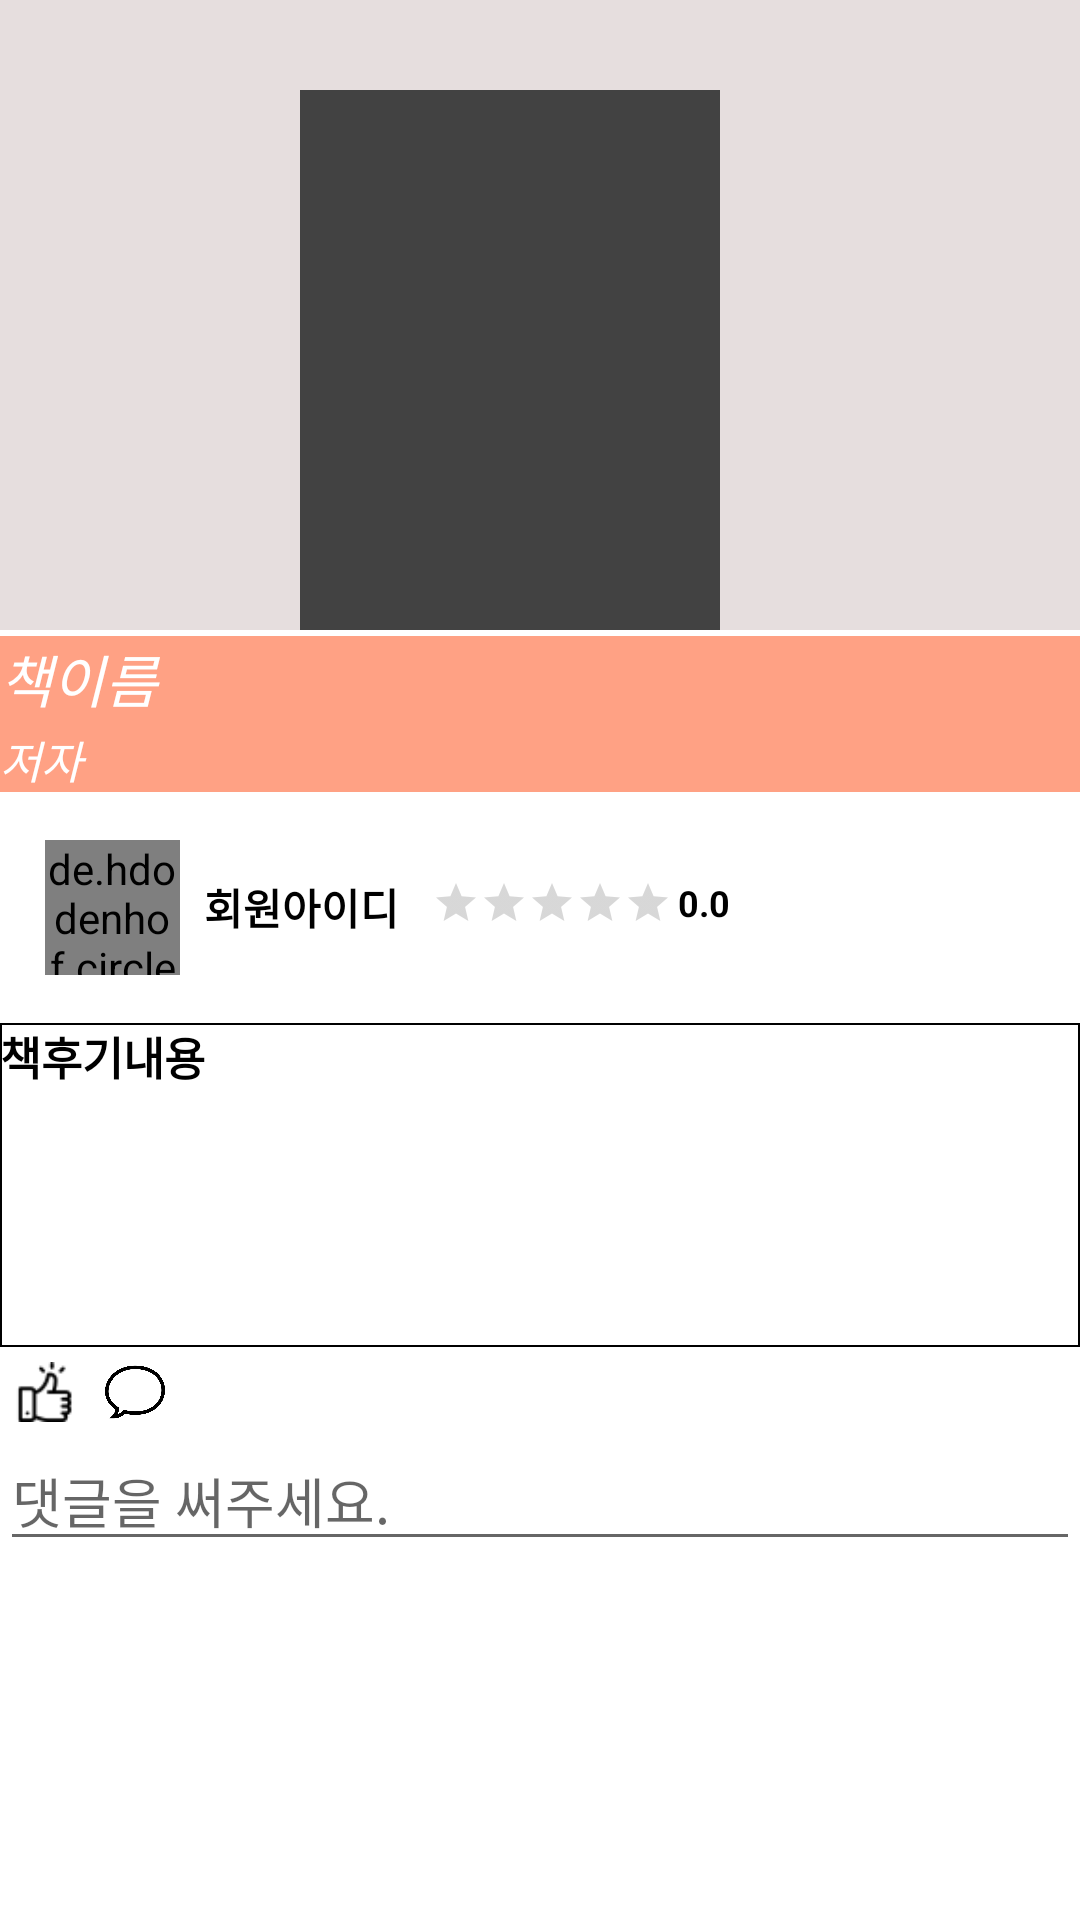

The Android layout XML behind this screen, and the referenced resources:
<!-- AndroidManifest.xml: application theme AppTheme -->
<!-- res/layout/home_item.xml -->
<?xml version="1.0" encoding="utf-8"?>
<androidx.constraintlayout.widget.ConstraintLayout xmlns:android="http://schemas.android.com/apk/res/android"
    xmlns:app="http://schemas.android.com/apk/res-auto"
    xmlns:tools="http://schemas.android.com/tools"
    android:id="@+id/homeConst"
    android:layout_width="match_parent"
    android:layout_height="wrap_content"
    android:layout_marginBottom="10dp"
    android:layout_marginStart="5dp"
    android:layout_marginEnd="5dp"

    android:background="#FFFFFF">


    <LinearLayout
        android:id="@+id/linearLayout3"
        android:layout_width="match_parent"
        android:layout_height="210dp"
        android:orientation="horizontal"


        android:background="#E6DEDE"
        app:layout_constraintEnd_toEndOf="parent"
        app:layout_constraintStart_toStartOf="parent"
        app:layout_constraintTop_toTopOf="parent">

        <ImageView
            android:id="@+id/iv_bookcover"
            android:layout_width="140dp"
            android:layout_height="180dp"
            android:layout_marginTop="30dp"
            android:layout_marginStart="100dp"
            android:background="#424242"
            android:scaleType="centerCrop"



            />


    </LinearLayout>

    
    <RatingBar
        android:id="@+id/rb_home"
        style="@style/Widget.AppCompat.RatingBar.Small"
        android:layout_width="wrap_content"
        android:layout_height="wrap_content"
        android:layout_marginBottom="32dp"
        android:isIndicator="true"
        android:max="5"
        android:numStars="5"
        android:rating="0"
        android:stepSize="0.5"
        app:layout_constraintBottom_toTopOf="@+id/tv_homeContent"
        app:layout_constraintEnd_toEndOf="parent"
        app:layout_constraintHorizontal_bias="0.074"
        app:layout_constraintStart_toEndOf="@+id/tv_homeUserId"
        app:layout_constraintTop_toBottomOf="@+id/LayoutType"
        app:layout_constraintVertical_bias="1.0" />

    <TextView
        android:id="@+id/tv_rating_count"
        android:layout_width="wrap_content"
        android:layout_height="wrap_content"
     android:layout_marginStart="2dp"
        android:layout_marginBottom="32dp"
        android:text="0.0"
        android:textColor="#000000"
        android:textSize="12dp"
        android:textStyle="bold"
        app:layout_constraintBottom_toTopOf="@+id/tv_homeContent"

        app:layout_constraintStart_toEndOf="@+id/rb_home"
        app:layout_constraintTop_toBottomOf="@+id/LayoutType"
        app:layout_constraintVertical_bias="1.0" />


    <TextView
        android:id="@+id/tv_isbn"
        android:layout_width="wrap_content"
        android:layout_height="wrap_content"
        android:text="isbn"
        android:visibility="gone"
        app:layout_constraintEnd_toEndOf="parent"
        app:layout_constraintStart_toEndOf="@+id/tv_rating_count"
        app:layout_constraintTop_toBottomOf="@+id/layoutName" />

    <Button
        android:id="@+id/home_modify"
        android:layout_width="30dp"
        android:layout_height="30dp"
        android:visibility="gone"
        android:layout_marginStart="44dp"

        android:layout_marginTop="16dp"
        android:background="#FFFFFF"
        android:text="수정"
        app:layout_constraintStart_toEndOf="@+id/tv_rating_count"
        app:layout_constraintTop_toBottomOf="@+id/LayoutType" />

    <Button
        android:id="@+id/home_remove"
        android:visibility="gone"
        android:layout_width="30dp"
        android:layout_height="30dp"
        android:layout_marginTop="16dp"
        android:layout_marginEnd="5dp"
        android:background="#FFFFFF"
        android:text="삭제"
        app:layout_constraintEnd_toEndOf="parent"
        app:layout_constraintHorizontal_bias="0.0"
        app:layout_constraintStart_toEndOf="@+id/home_modify"
        app:layout_constraintTop_toBottomOf="@+id/LayoutType" />

    <LinearLayout
        android:id="@+id/layoutName"
        android:layout_width="match_parent"
        android:layout_height="wrap_content"
      android:layout_marginTop="2sp"
        android:background="#FFA184"
        android:gravity="top"
        android:orientation="horizontal"
        android:weightSum="2"
        app:layout_constraintEnd_toEndOf="parent"
        app:layout_constraintHorizontal_bias="0.0"
        app:layout_constraintStart_toStartOf="parent"
        app:layout_constraintTop_toBottomOf="@+id/linearLayout3">



        <TextView
            android:id="@+id/tv_home_title"
            android:layout_width="323dp"
            android:layout_height="wrap_content"
            android:layout_alignParentStart="true"
            android:layout_alignParentLeft="true"
            android:layout_weight="1"
            android:fontFamily="sans-serif-light"
            android:text="책이름"
            android:textColor="#FFFFFF"
            android:textSize="19sp"
            android:textStyle="italic" />

        <ImageView
            android:id="@+id/iv_home_love"
            android:layout_width="80dp"
            android:layout_height="30dp"
            android:layout_weight="1"
            android:alpha="1"
            android:background="?attr/selectableItemBackgroundBorderless"
            android:clickable="true"
            android:src="@drawable/s3" />

    </LinearLayout>

    <LinearLayout
        android:id="@+id/LayoutType"
        android:layout_width="match_parent"
        android:layout_height="wrap_content"
        android:gravity="top"
        android:orientation="horizontal"
        android:background="#FFA184"
        android:weightSum="2"

        app:layout_constraintEnd_toEndOf="parent"
        app:layout_constraintHorizontal_bias="0.0"
        app:layout_constraintStart_toStartOf="parent"
        app:layout_constraintTop_toBottomOf="@+id/layoutName">

        <TextView
            android:id="@+id/tv_home_author"
            android:layout_width="match_parent"
            android:layout_height="wrap_content"
            android:layout_weight="1"
            android:text="저자"
            android:textColor="#FFFFFF"
            android:textSize="15sp"
            android:textStyle="italic" />


    </LinearLayout>


    <de.hdodenhof.circleimageview.CircleImageView
        android:id="@+id/tv_homeProfile"
        android:layout_width="45dp"
        android:layout_height="45dp"

        android:layout_alignParentTop="true"
        android:layout_marginStart="15dp"
        android:layout_marginTop="16dp"
        android:src="@drawable/ic_person_black_24dp"
        app:layout_constraintStart_toStartOf="parent"
        app:layout_constraintTop_toBottomOf="@+id/LayoutType" />

    <TextView
        android:id="@+id/tv_homeUserId"
        android:layout_width="wrap_content"
        android:layout_height="wrap_content"
        android:layout_marginStart="8dp"
        android:layout_marginTop="28dp"
        android:textColor="#000000"
        android:textStyle="bold"
        android:text="회원아이디"
        app:layout_constraintStart_toEndOf="@+id/tv_homeProfile"
        app:layout_constraintTop_toBottomOf="@+id/LayoutType" />

    <TextView
        android:id="@+id/tv_homeContent"
        android:layout_width="match_parent"
        android:layout_height="108dp"
        android:layout_marginTop="16dp"
        android:background="@drawable/black"
        android:text="책후기내용"
        android:textSize="15dp"
        android:textStyle="bold"
        android:textColor="#000000"

        app:layout_constraintEnd_toEndOf="parent"
        app:layout_constraintHorizontal_bias="0.0"
        app:layout_constraintStart_toStartOf="parent"
        app:layout_constraintTop_toBottomOf="@+id/tv_homeProfile" />




    <LinearLayout
        android:id="@+id/linearLayout"
        android:layout_width="match_parent"
        android:layout_height="wrap_content"
        android:orientation="horizontal"
        android:layout_marginTop="5dp"
        app:layout_constraintEnd_toEndOf="parent"
        app:layout_constraintHorizontal_bias="1.0"
        app:layout_constraintStart_toStartOf="parent"
        app:layout_constraintTop_toBottomOf="@+id/tv_homeContent">

        <ImageView
            android:id="@+id/iv_homeLike"
            android:layout_width="20dp"
            android:layout_height="20dp"
            android:layout_marginStart="5dp"
            android:alpha="1"
            android:src="@drawable/ngood" />


        <TextView
            android:id="@+id/tv_likeCount"
            android:layout_width="wrap_content"
            android:layout_height="wrap_content"
            android:layout_marginStart="5dp"
            android:text=""
            android:textColor="#000000"
            android:textStyle="bold" />

        <ImageView
            android:id="@+id/iv_homeReply"
            android:layout_width="20dp"
            android:layout_height="20dp"
            android:layout_marginStart="5dp"
            android:src="@drawable/reply" />



        <TextView
            android:id="@+id/tv_replyCount"
            android:layout_width="wrap_content"
            android:layout_height="wrap_content"
            android:layout_marginStart="5dp"
            android:textColor="#000000"
            android:textStyle="bold"
            android:text="" />


    </LinearLayout>

    <EditText
        android:id="@+id/et_reply"
        android:layout_width="match_parent"
        android:layout_height="wrap_content"
        android:layout_marginTop="3dp"
        android:hint="댓글을 써주세요."
        app:layout_constraintStart_toStartOf="parent"
        app:layout_constraintTop_toBottomOf="@+id/linearLayout" />




</androidx.constraintlayout.widget.ConstraintLayout>
<!-- resources referenced by this layout -->
<resources>
  <!-- drawable black (drawable-v24) -->
  <?xml version="1.0" encoding="utf-8"?>
  <shape xmlns:android="http://schemas.android.com/apk/res/android"
      android:padding="10dp"
      android:shape="rectangle"
  
      >
  
      <solid android:color="#FFFFFFFF" />
  
      <stroke
          android:width="2px"
          android:color="#FF000000" />
  
  </shape>
  <!-- drawable ngood: png bitmap (drawable, 843 bytes) -->
  <!-- drawable reply: png bitmap (drawable, 10803 bytes) -->
  <style name="AppTheme" parent="Theme.AppCompat.Light.DarkActionBar">
          
          <item name="colorPrimary">@color/colorPrimary</item>
          <item name="colorPrimaryDark">@color/colorPrimaryDark</item>
          <item name="colorAccent">@color/colorAccent</item>
      </style>
  <!-- not gathered from this repository: default colours our renderer supplied (Android Studio template values) -->
  <color name="colorPrimary">#FF6200EE</color>
  <color name="colorPrimaryDark">#FF3700B3</color>
  <color name="colorAccent">#FF03DAC5</color>
</resources>
